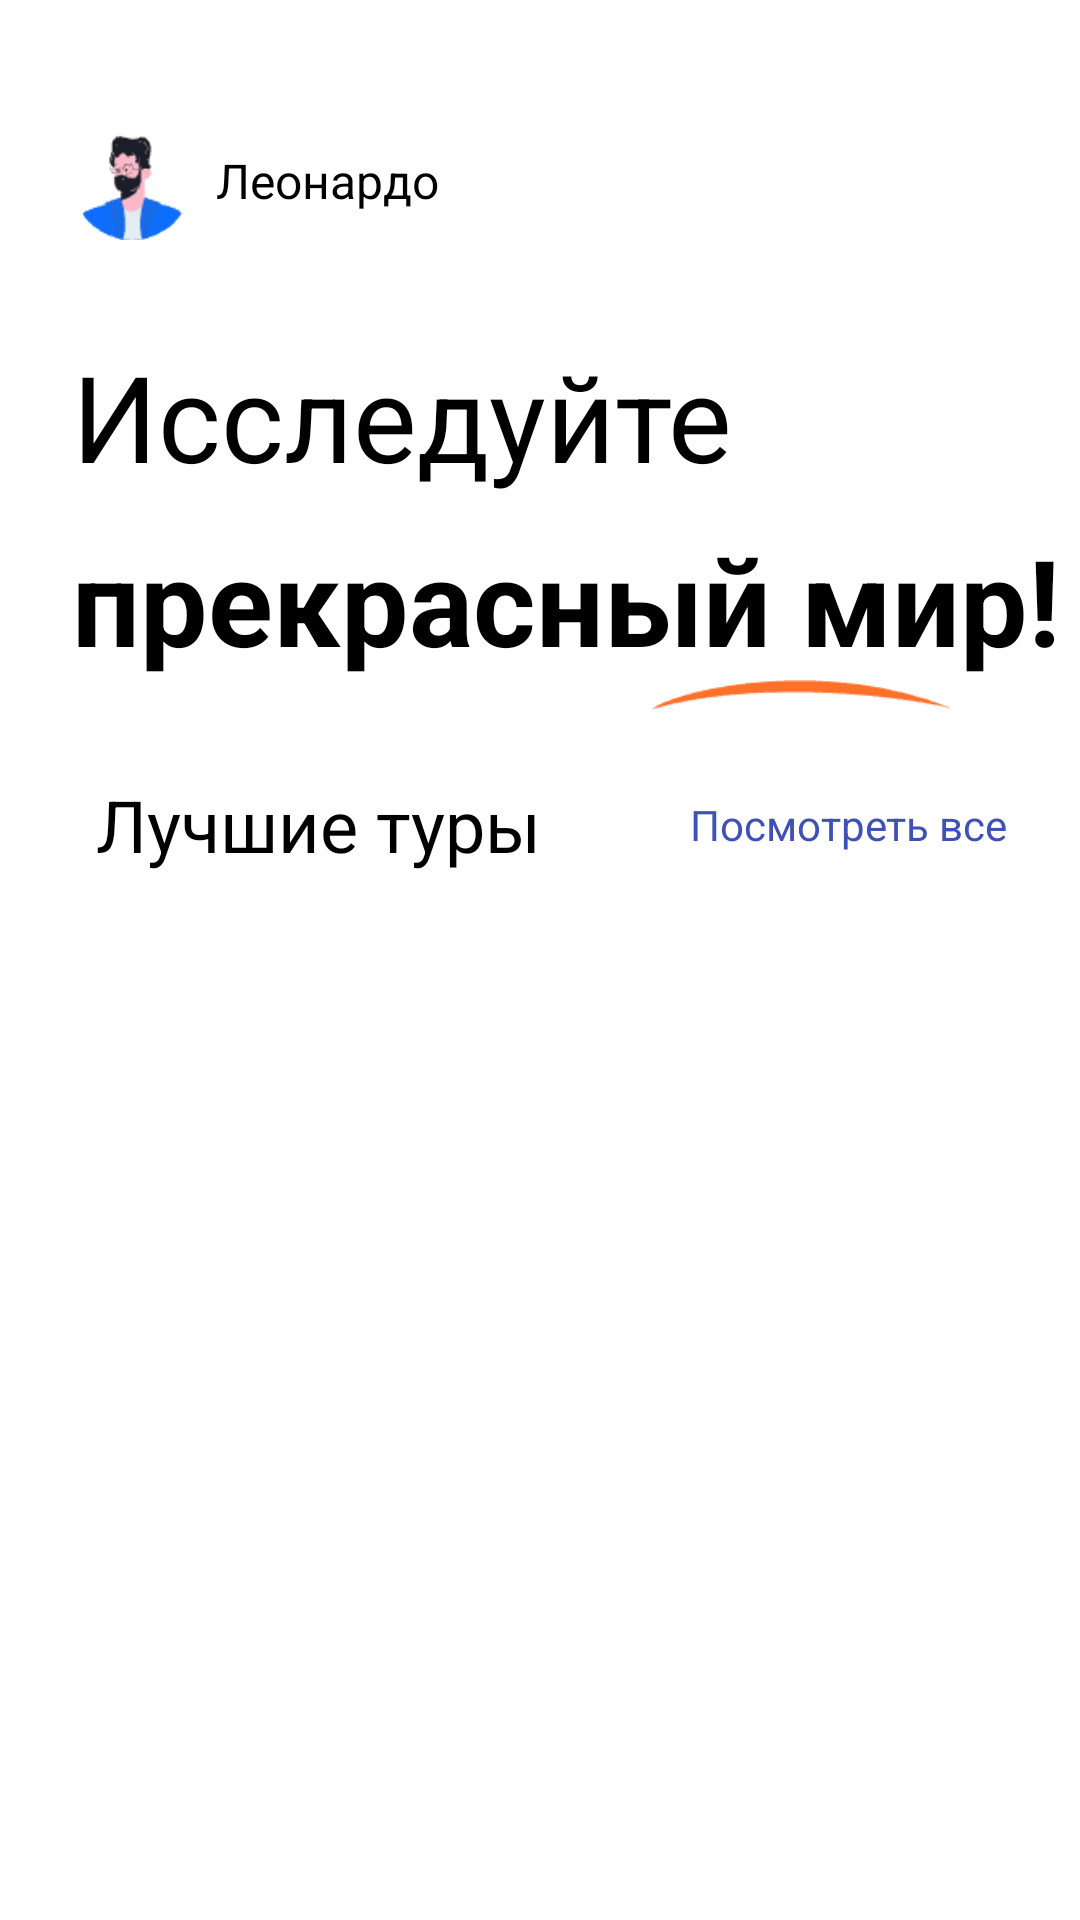

Write the Android layout XML for this screen, with the resource values it uses.
<!-- AndroidManifest.xml: application theme Theme.MyApplication -->
<!-- res/layout/fragment_home.xml -->
<?xml version="1.0" encoding="utf-8"?>
<androidx.core.widget.NestedScrollView xmlns:android="http://schemas.android.com/apk/res/android"
    xmlns:app="http://schemas.android.com/apk/res-auto"
    xmlns:tools="http://schemas.android.com/tools"
    android:layout_width="match_parent"
    android:layout_height="match_parent"
    android:fillViewport="true">

    <androidx.constraintlayout.widget.ConstraintLayout
        android:layout_width="match_parent"
        android:layout_height="wrap_content"
        android:background="@android:color/white"
        android:paddingTop="16dp">

        
        <ImageButton
            android:id="@+id/avatar"
            android:layout_width="40dp"
            android:layout_height="40dp"
            android:layout_marginTop="24dp"
            android:layout_marginStart="24dp"
            android:src="@drawable/avatar_placeholder"
            android:scaleType="centerInside"
            android:background="#ffffff"
            android:contentDescription="Аватар пользователя"
            app:layout_constraintStart_toStartOf="parent"
            app:layout_constraintTop_toTopOf="parent" />

        <TextView
            android:id="@+id/user_name"
            android:layout_width="wrap_content"
            android:layout_height="wrap_content"
            android:layout_marginStart="8dp"
            android:text="Леонардо"
            android:textColor="@android:color/black"
            android:textSize="16sp"
            app:layout_constraintStart_toEndOf="@id/avatar"
            app:layout_constraintTop_toTopOf="@id/avatar"
            app:layout_constraintBottom_toBottomOf="@id/avatar" />

        <ImageButton
            android:id="@+id/notification_button"
            android:layout_width="24dp"
            android:layout_height="24dp"
            android:layout_marginEnd="40dp"
            android:visibility="gone"
            android:src="@drawable/ic_notification"
            android:background="#FFFFFF"
            android:scaleType="fitCenter"
            app:layout_constraintEnd_toEndOf="parent"
            app:layout_constraintTop_toTopOf="@id/avatar"
            app:layout_constraintBottom_toBottomOf="@id/avatar"/>

        
        <View
            android:id="@+id/notification_dot"
            android:visibility="gone"
            android:layout_width="6dp"
            android:layout_height="6dp"
            android:background="@drawable/rounded_circle_red"
            app:layout_constraintEnd_toEndOf="@id/notification_button"
            app:layout_constraintTop_toTopOf="@id/notification_button" />

        
        <TextView
            android:id="@+id/title_explore"
            android:layout_width="wrap_content"
            android:layout_height="wrap_content"
            android:layout_marginStart="24dp"
            android:layout_marginTop="32dp"
            android:text="Исследуйте"
            android:textColor="@android:color/black"
            android:textSize="40sp"
            app:layout_constraintStart_toStartOf="parent"
            app:layout_constraintTop_toBottomOf="@id/avatar" />

        <TextView
            android:id="@+id/title_explore1"
            android:layout_width="wrap_content"
            android:layout_height="wrap_content"
            android:layout_marginStart="24dp"
            android:layout_marginTop="8dp"
            android:text="прекрасный мир!"
            android:textColor="@android:color/black"
            android:textSize="40sp"
            android:textStyle="bold"
            app:layout_constraintStart_toStartOf="parent"
            app:layout_constraintTop_toBottomOf="@id/title_explore" />

        <View
            android:id="@+id/or_line"
            android:layout_width="100dp"
            android:layout_height="10dp"
            android:layout_marginStart="193dp"
            android:background="@drawable/or_line"
            app:layout_constraintStart_toStartOf="@id/title_explore1"
            app:layout_constraintTop_toBottomOf="@id/title_explore1" />

        
        <TextView
            android:id="@+id/subtitle_best_destination"
            android:layout_width="wrap_content"
            android:layout_height="wrap_content"
            android:layout_marginStart="32dp"
            android:layout_marginTop="32dp"
            android:text="Лучшие туры"
            android:textColor="@android:color/black"
            android:textSize="24sp"
            app:layout_constraintStart_toStartOf="parent"
            app:layout_constraintTop_toBottomOf="@id/title_explore1" />

        
        <TextView
            android:id="@+id/view_all_button"
            android:layout_width="wrap_content"
            android:layout_height="wrap_content"
            android:layout_marginEnd="24dp"
            android:text="Посмотреть все"
            android:textColor="#3F51B5"
            android:textSize="14sp"
            app:layout_constraintEnd_toEndOf="parent"
            app:layout_constraintTop_toTopOf="@id/subtitle_best_destination"
            app:layout_constraintBottom_toBottomOf="@id/subtitle_best_destination" />

        
        <androidx.recyclerview.widget.RecyclerView
            android:id="@+id/destinations_recycler_view"
            android:layout_width="match_parent"
            android:layout_height="wrap_content"
            android:layout_marginTop="32dp"
            android:paddingHorizontal="16dp"
            android:nestedScrollingEnabled="false"
            app:layout_constraintTop_toBottomOf="@id/subtitle_best_destination"
            app:layout_constraintBottom_toBottomOf="parent"
            tools:listitem="@layout/item_destination" />


    </androidx.constraintlayout.widget.ConstraintLayout>
</androidx.core.widget.NestedScrollView>
<!-- res/layout/item_destination.xml (included above) -->
<?xml version="1.0" encoding="utf-8"?>
<androidx.cardview.widget.CardView xmlns:android="http://schemas.android.com/apk/res/android"
    xmlns:app="http://schemas.android.com/apk/res-auto"
    android:layout_width="268dp"
    android:layout_height="390dp"
    android:layout_marginEnd="8dp"
    app:cardCornerRadius="16dp"
    app:cardElevation="4dp">

    <androidx.constraintlayout.widget.ConstraintLayout
        android:layout_width="match_parent"
        android:layout_height="wrap_content">

        
        <ImageView
            android:id="@+id/destination_image"
            android:layout_width="240dp"
            android:layout_height="286dp"
            android:layout_marginTop="12dp"
            android:scaleType="fitXY"
            android:src="@drawable/niladri_reservoir"
            app:layout_constraintTop_toTopOf="parent"
            app:layout_constraintStart_toStartOf="parent"
            app:layout_constraintEnd_toEndOf="parent" />

        
        <ImageButton
            android:id="@+id/share_button"
            android:layout_width="32dp"
            android:layout_height="32dp"
            android:layout_marginTop="12dp"
            android:layout_marginEnd="12dp"
            android:src="@drawable/ic_share"
            android:scaleType="fitCenter"
            android:background="@android:color/transparent"
            android:contentDescription="Share"
            app:layout_constraintTop_toTopOf="@id/destination_image"
            app:layout_constraintEnd_toEndOf="@id/destination_image" />


        
        <TextView
            android:id="@+id/destination_name"
            android:layout_width="wrap_content"
            android:layout_height="wrap_content"
            android:layout_marginStart="16dp"
            android:layout_marginTop="20dp"
            android:text="Niladri Reservoir"
            android:textColor="@android:color/black"
            android:textSize="16sp"
            android:textStyle="bold"
            app:layout_constraintStart_toStartOf="parent"
            app:layout_constraintTop_toBottomOf="@id/destination_image" />

        
        <ImageView
            android:id="@+id/location_icon"
            android:layout_width="16dp"
            android:layout_height="16dp"
            android:layout_marginTop="12dp"
            android:src="@drawable/ic_location"
            android:contentDescription="Location icon"
            app:layout_constraintTop_toBottomOf="@id/destination_name"
            app:layout_constraintStart_toStartOf="@id/destination_name" />

        
        <TextView
            android:id="@+id/destination_location"
            android:layout_width="wrap_content"
            android:layout_height="wrap_content"
            android:layout_marginStart="4dp"
            android:layout_marginTop="12dp"
            android:text="Tekergat, Sunamgnj"
            android:textColor="@android:color/darker_gray"
            android:textSize="14sp"
            app:layout_constraintStart_toEndOf="@id/location_icon"
            app:layout_constraintTop_toBottomOf="@id/destination_name" />

        
        <ImageView
            android:id="@+id/rating_star"
            android:layout_width="12dp"
            android:layout_height="12dp"
            android:layout_marginStart="16dp"
            android:layout_marginEnd="8dp"
            android:layout_marginTop="26dp"
            android:src="@drawable/star"
            android:visibility="gone"
            android:contentDescription="Rating star"
            app:layout_constraintEnd_toStartOf="@id/destination_rating"
            app:layout_constraintTop_toBottomOf="@id/destination_image" />

        
        <TextView
            android:id="@+id/destination_rating"
            android:layout_width="wrap_content"
            android:layout_height="wrap_content"
            android:layout_marginTop="22dp"
            android:layout_marginBottom="8dp"
            android:layout_marginEnd="16dp"
            android:text="4.7"
            android:textColor="@android:color/black"
            android:textSize="14sp"
            app:layout_constraintEnd_toEndOf="parent"
            app:layout_constraintTop_toBottomOf="@id/destination_image" />

        <LinearLayout
            android:id="@+id/reviews_container"
            android:layout_width="60dp"
            android:layout_height="20dp"
            android:layout_marginTop="8dp"
            android:orientation="horizontal"
            android:gravity="center_vertical"
            android:visibility="gone"
            app:layout_constraintEnd_toEndOf="parent"
            app:layout_constraintTop_toBottomOf="@id/destination_rating">

            
            <ImageView
                android:id="@+id/review_avatar_3"
                android:layout_width="20dp"
                android:layout_height="20dp"
                android:layout_marginStart="16dp"
                android:src="@drawable/avatar_placeholder"

                android:contentDescription="Review avatar 3" />

            
            <TextView
                android:id="@+id/reviews_count"
                android:layout_width="20dp"
                android:layout_height="20dp"
                android:layout_marginStart="-8dp"
                android:background="@drawable/circle_reviews_background"
                android:gravity="center"
                android:text="+50"
                android:textColor="@android:color/darker_gray"
                android:textSize="10sp" />
        </LinearLayout>


    </androidx.constraintlayout.widget.ConstraintLayout>
</androidx.cardview.widget.CardView>
<!-- resources referenced by this layout -->
<resources>
  <!-- drawable avatar_placeholder: png bitmap (drawable, 1551 bytes) -->
  <!-- drawable circle_reviews_background (drawable) -->
  <?xml version="1.0" encoding="utf-8"?>
  <shape xmlns:android="http://schemas.android.com/apk/res/android"
      android:shape="oval">
      <solid android:color="#E0EFFF" /> 
      <size
          android:width="20dp"
          android:height="20dp" />
  </shape>
  <!-- drawable ic_location: png bitmap (drawable, 404 bytes) -->
  <!-- drawable ic_notification: png bitmap (drawable, 367 bytes) -->
  <!-- drawable ic_share: png bitmap (drawable, 1295 bytes) -->
  <!-- drawable niladri_reservoir: png bitmap (drawable, 60330 bytes) -->
  <!-- drawable or_line: png bitmap (drawable, 410 bytes) -->
  <!-- drawable rounded_circle_red (drawable) -->
  <shape xmlns:android="http://schemas.android.com/apk/res/android">
      <solid android:color="#FF0000" />
      <corners android:radius="50dp" />
  </shape>
  <!-- drawable star: png bitmap (drawable, 249 bytes) -->
  <style name="Theme.MyApplication" parent="Base.Theme.MyApplication" />
  <style name="Base.Theme.MyApplication" parent="Theme.Material3.DayNight.NoActionBar">
          <item name="colorPrimary">#EE8BDD</item>
          <item name="colorPrimaryVariant">#CB5DB9</item>
          <item name="colorOnPrimary">@color/white</item>
          <item name="colorSecondary">#AB214F</item>
          <item name="colorSecondaryVariant">#86002D</item>
          <item name="colorOnSecondary">@color/black</item>
  
      </style>
  <color name="white">#FFFFFF</color>
  <color name="black">#1B1E28</color>
</resources>
